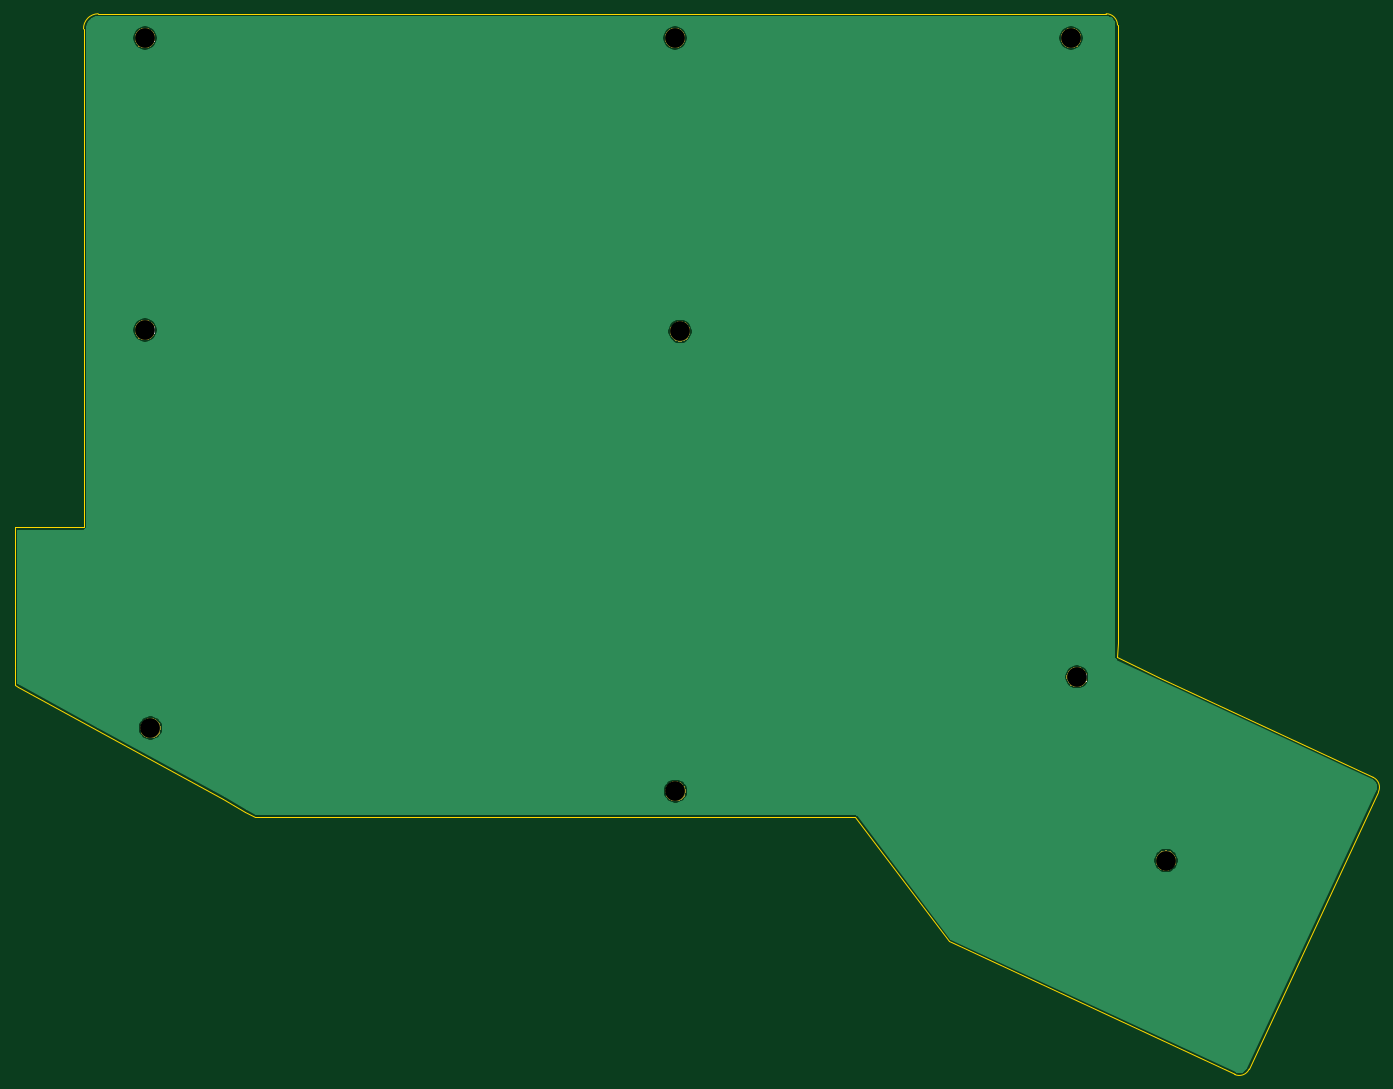
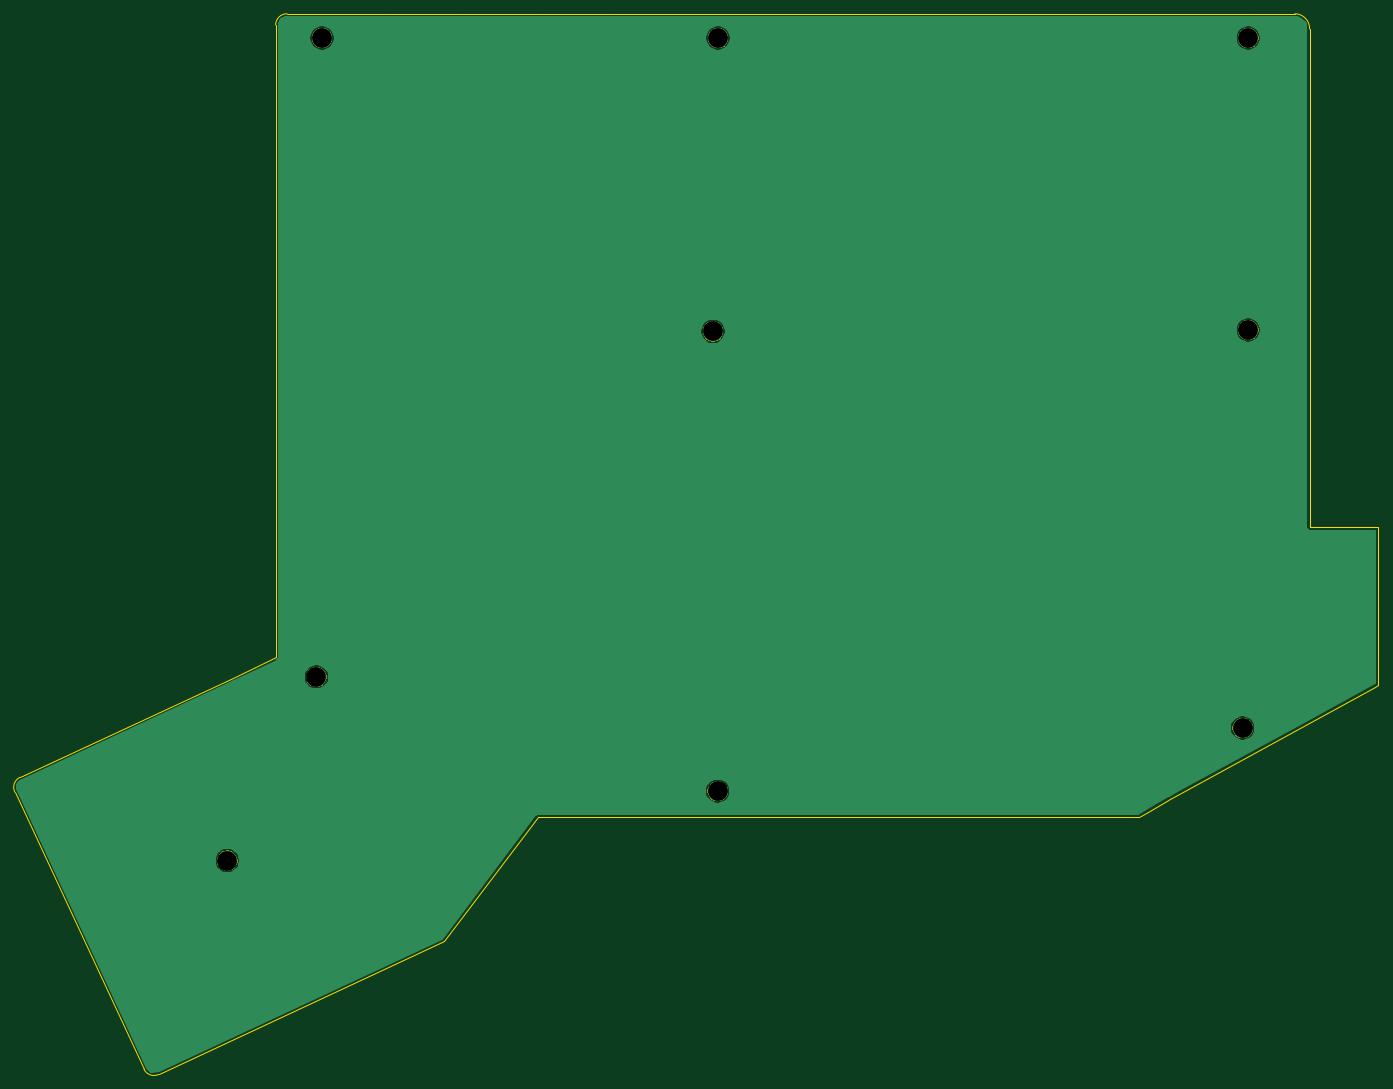
Circuit board: 8 layer files. Board 186.2 x 144.8 mm.
- bottom_copper: ergocape-B_Cu.gbr (23079 bytes)
- bottom_mask: ergocape-B_Mask.gbr (11728 bytes)
- bottom_silk: ergocape-B_SilkS.gbr (491 bytes)
- outline: ergocape-Edge_Cuts.gbr (2074 bytes)
- top_copper: ergocape-F_Cu.gbr (23183 bytes)
- top_mask: ergocape-F_Mask.gbr (11728 bytes)
- top_silk: ergocape-F_SilkS.gbr (5940 bytes)
- drill: ergocape-NPTH.drl (404 bytes)

=== bottom_copper: ergocape-B_Cu.gbr (23079 bytes, source omitted) ===
=== bottom_mask: ergocape-B_Mask.gbr (11728 bytes, source omitted) ===
=== bottom_silk: ergocape-B_SilkS.gbr ===
G04 #@! TF.GenerationSoftware,KiCad,Pcbnew,(5.1.5)-3*
G04 #@! TF.CreationDate,2020-03-17T18:41:58+05:30*
G04 #@! TF.ProjectId,ergocape,6572676f-6361-4706-952e-6b696361645f,rev?*
G04 #@! TF.SameCoordinates,Original*
G04 #@! TF.FileFunction,Legend,Bot*
G04 #@! TF.FilePolarity,Positive*
%FSLAX46Y46*%
G04 Gerber Fmt 4.6, Leading zero omitted, Abs format (unit mm)*
G04 Created by KiCad (PCBNEW (5.1.5)-3) date 2020-03-17 18:41:58*
%MOMM*%
%LPD*%
G04 APERTURE LIST*
G04 APERTURE END LIST*
M02*

=== outline: ergocape-Edge_Cuts.gbr ===
G04 #@! TF.GenerationSoftware,KiCad,Pcbnew,(5.1.5)-3*
G04 #@! TF.CreationDate,2020-03-17T18:41:58+05:30*
G04 #@! TF.ProjectId,ergocape,6572676f-6361-4706-952e-6b696361645f,rev?*
G04 #@! TF.SameCoordinates,Original*
G04 #@! TF.FileFunction,Profile,NP*
%FSLAX46Y46*%
G04 Gerber Fmt 4.6, Leading zero omitted, Abs format (unit mm)*
G04 Created by KiCad (PCBNEW (5.1.5)-3) date 2020-03-17 18:41:58*
%MOMM*%
%LPD*%
G04 APERTURE LIST*
%ADD10C,0.150000*%
%ADD11C,0.200000*%
G04 APERTURE END LIST*
D10*
X149966590Y-143948457D02*
X137150000Y-127000000D01*
X178795667Y-107992564D02*
X172948600Y-105181400D01*
X172951400Y-103212900D02*
X172948600Y-105181400D01*
X207860777Y-121545847D02*
X178795667Y-107992564D01*
X207860777Y-121545847D02*
G75*
G02X208585634Y-123537376I-633336J-1358193D01*
G01*
X188939819Y-162121972D02*
X149966590Y-143948457D01*
X190931348Y-161397115D02*
G75*
G02X188939819Y-162121972I-1358193J633336D01*
G01*
X208585634Y-123537376D02*
X190931348Y-161397115D01*
X172951400Y-18821400D02*
X172951400Y-103212900D01*
X171402000Y-17272000D02*
G75*
G02X172951400Y-18821400I0J-1549400D01*
G01*
X31750461Y-19354160D02*
G75*
G02X33756601Y-17272001I2031539J50160D01*
G01*
X33756601Y-17272001D02*
X39370000Y-17272000D01*
D11*
X31750461Y-19354160D02*
X31750000Y-87376000D01*
X22352000Y-87376000D02*
X31750000Y-87376000D01*
X22352000Y-87503000D02*
X22352000Y-87376000D01*
X22352000Y-98044000D02*
X22352000Y-87503000D01*
D10*
X157988000Y-17272000D02*
X171402000Y-17272000D01*
X147574000Y-17272000D02*
X157988000Y-17272000D01*
X136906000Y-17272000D02*
X147574000Y-17272000D01*
X127000000Y-17272000D02*
X136906000Y-17272000D01*
X127000000Y-17272000D02*
X39370000Y-17272000D01*
X22352000Y-108966000D02*
X22860000Y-109220000D01*
X22352000Y-106426000D02*
X22352000Y-108966000D01*
X22352000Y-98044000D02*
X22352000Y-106426000D01*
X55118000Y-127000000D02*
X55880000Y-127000000D01*
X53848000Y-126238000D02*
X55118000Y-127000000D01*
X50800000Y-124460000D02*
X53848000Y-126238000D01*
X55880000Y-127000000D02*
X137150000Y-127000000D01*
X22860000Y-109220000D02*
X50800000Y-124460000D01*
M02*

=== top_copper: ergocape-F_Cu.gbr (23183 bytes, source omitted) ===
=== top_mask: ergocape-F_Mask.gbr (11728 bytes, source omitted) ===
=== top_silk: ergocape-F_SilkS.gbr ===
G04 #@! TF.GenerationSoftware,KiCad,Pcbnew,(5.1.5)-3*
G04 #@! TF.CreationDate,2020-03-17T18:41:58+05:30*
G04 #@! TF.ProjectId,ergocape,6572676f-6361-4706-952e-6b696361645f,rev?*
G04 #@! TF.SameCoordinates,Original*
G04 #@! TF.FileFunction,Legend,Top*
G04 #@! TF.FilePolarity,Positive*
%FSLAX46Y46*%
G04 Gerber Fmt 4.6, Leading zero omitted, Abs format (unit mm)*
G04 Created by KiCad (PCBNEW (5.1.5)-3) date 2020-03-17 18:41:58*
%MOMM*%
%LPD*%
G04 APERTURE LIST*
%ADD10C,0.150000*%
G04 APERTURE END LIST*
D10*
X165862095Y-21026380D02*
X165862095Y-20026380D01*
X165862095Y-20502571D02*
X166433523Y-20502571D01*
X166433523Y-21026380D02*
X166433523Y-20026380D01*
X167433523Y-21026380D02*
X166862095Y-21026380D01*
X167147809Y-21026380D02*
X167147809Y-20026380D01*
X167052571Y-20169238D01*
X166957333Y-20264476D01*
X166862095Y-20312095D01*
X111760095Y-124150380D02*
X111760095Y-123150380D01*
X111760095Y-123626571D02*
X112331523Y-123626571D01*
X112331523Y-124150380D02*
X112331523Y-123150380D01*
X112760095Y-123245619D02*
X112807714Y-123198000D01*
X112902952Y-123150380D01*
X113141047Y-123150380D01*
X113236285Y-123198000D01*
X113283904Y-123245619D01*
X113331523Y-123340857D01*
X113331523Y-123436095D01*
X113283904Y-123578952D01*
X112712476Y-124150380D01*
X113331523Y-124150380D01*
X40132095Y-115006380D02*
X40132095Y-114006380D01*
X40132095Y-114482571D02*
X40703523Y-114482571D01*
X40703523Y-115006380D02*
X40703523Y-114006380D01*
X41084476Y-114006380D02*
X41703523Y-114006380D01*
X41370190Y-114387333D01*
X41513047Y-114387333D01*
X41608285Y-114434952D01*
X41655904Y-114482571D01*
X41703523Y-114577809D01*
X41703523Y-114815904D01*
X41655904Y-114911142D01*
X41608285Y-114958761D01*
X41513047Y-115006380D01*
X41227333Y-115006380D01*
X41132095Y-114958761D01*
X41084476Y-114911142D01*
X112458095Y-60904380D02*
X112458095Y-59904380D01*
X112458095Y-60380571D02*
X113029523Y-60380571D01*
X113029523Y-60904380D02*
X113029523Y-59904380D01*
X113981904Y-59904380D02*
X113505714Y-59904380D01*
X113458095Y-60380571D01*
X113505714Y-60332952D01*
X113600952Y-60285333D01*
X113839047Y-60285333D01*
X113934285Y-60332952D01*
X113981904Y-60380571D01*
X114029523Y-60475809D01*
X114029523Y-60713904D01*
X113981904Y-60809142D01*
X113934285Y-60856761D01*
X113839047Y-60904380D01*
X113600952Y-60904380D01*
X113505714Y-60856761D01*
X113458095Y-60809142D01*
X178816095Y-133294380D02*
X178816095Y-132294380D01*
X178816095Y-132770571D02*
X179387523Y-132770571D01*
X179387523Y-133294380D02*
X179387523Y-132294380D01*
X180006571Y-132722952D02*
X179911333Y-132675333D01*
X179863714Y-132627714D01*
X179816095Y-132532476D01*
X179816095Y-132484857D01*
X179863714Y-132389619D01*
X179911333Y-132342000D01*
X180006571Y-132294380D01*
X180197047Y-132294380D01*
X180292285Y-132342000D01*
X180339904Y-132389619D01*
X180387523Y-132484857D01*
X180387523Y-132532476D01*
X180339904Y-132627714D01*
X180292285Y-132675333D01*
X180197047Y-132722952D01*
X180006571Y-132722952D01*
X179911333Y-132770571D01*
X179863714Y-132818190D01*
X179816095Y-132913428D01*
X179816095Y-133103904D01*
X179863714Y-133199142D01*
X179911333Y-133246761D01*
X180006571Y-133294380D01*
X180197047Y-133294380D01*
X180292285Y-133246761D01*
X180339904Y-133199142D01*
X180387523Y-133103904D01*
X180387523Y-132913428D01*
X180339904Y-132818190D01*
X180292285Y-132770571D01*
X180197047Y-132722952D01*
X111760095Y-21026380D02*
X111760095Y-20026380D01*
X111760095Y-20502571D02*
X112331523Y-20502571D01*
X112331523Y-21026380D02*
X112331523Y-20026380D01*
X112855333Y-21026380D02*
X113045809Y-21026380D01*
X113141047Y-20978761D01*
X113188666Y-20931142D01*
X113283904Y-20788285D01*
X113331523Y-20597809D01*
X113331523Y-20216857D01*
X113283904Y-20121619D01*
X113236285Y-20074000D01*
X113141047Y-20026380D01*
X112950571Y-20026380D01*
X112855333Y-20074000D01*
X112807714Y-20121619D01*
X112760095Y-20216857D01*
X112760095Y-20454952D01*
X112807714Y-20550190D01*
X112855333Y-20597809D01*
X112950571Y-20645428D01*
X113141047Y-20645428D01*
X113236285Y-20597809D01*
X113283904Y-20550190D01*
X113331523Y-20454952D01*
X38893904Y-60904380D02*
X38893904Y-59904380D01*
X38893904Y-60380571D02*
X39465333Y-60380571D01*
X39465333Y-60904380D02*
X39465333Y-59904380D01*
X40465333Y-60904380D02*
X39893904Y-60904380D01*
X40179619Y-60904380D02*
X40179619Y-59904380D01*
X40084380Y-60047238D01*
X39989142Y-60142476D01*
X39893904Y-60190095D01*
X41084380Y-59904380D02*
X41179619Y-59904380D01*
X41274857Y-59952000D01*
X41322476Y-59999619D01*
X41370095Y-60094857D01*
X41417714Y-60285333D01*
X41417714Y-60523428D01*
X41370095Y-60713904D01*
X41322476Y-60809142D01*
X41274857Y-60856761D01*
X41179619Y-60904380D01*
X41084380Y-60904380D01*
X40989142Y-60856761D01*
X40941523Y-60809142D01*
X40893904Y-60713904D01*
X40846285Y-60523428D01*
X40846285Y-60285333D01*
X40893904Y-60094857D01*
X40941523Y-59999619D01*
X40989142Y-59952000D01*
X41084380Y-59904380D01*
X38893904Y-21026380D02*
X38893904Y-20026380D01*
X38893904Y-20502571D02*
X39465333Y-20502571D01*
X39465333Y-21026380D02*
X39465333Y-20026380D01*
X40465333Y-21026380D02*
X39893904Y-21026380D01*
X40179619Y-21026380D02*
X40179619Y-20026380D01*
X40084380Y-20169238D01*
X39989142Y-20264476D01*
X39893904Y-20312095D01*
X41417714Y-21026380D02*
X40846285Y-21026380D01*
X41132000Y-21026380D02*
X41132000Y-20026380D01*
X41036761Y-20169238D01*
X40941523Y-20264476D01*
X40846285Y-20312095D01*
X166147904Y-108402380D02*
X166147904Y-107402380D01*
X166147904Y-107878571D02*
X166719333Y-107878571D01*
X166719333Y-108402380D02*
X166719333Y-107402380D01*
X167719333Y-108402380D02*
X167147904Y-108402380D01*
X167433619Y-108402380D02*
X167433619Y-107402380D01*
X167338380Y-107545238D01*
X167243142Y-107640476D01*
X167147904Y-107688095D01*
X168100285Y-107497619D02*
X168147904Y-107450000D01*
X168243142Y-107402380D01*
X168481238Y-107402380D01*
X168576476Y-107450000D01*
X168624095Y-107497619D01*
X168671714Y-107592857D01*
X168671714Y-107688095D01*
X168624095Y-107830952D01*
X168052666Y-108402380D01*
X168671714Y-108402380D01*
M02*

=== drill: ergocape-NPTH.drl ===
M48
; DRILL file {KiCad (5.1.5)-3} date 3/17/2020 6:42:01 PM
; FORMAT={-:-/ absolute / inch / decimal}
; #@! TF.CreationDate,2020-03-17T18:42:01+05:30
; #@! TF.GenerationSoftware,Kicad,Pcbnew,(5.1.5)-3
; #@! TF.FileFunction,NonPlated,1,2,NPTH
FMAT,2
INCH
T1C0.1063
%
G90
G05
T1
X6.59Y-4.245
X1.58Y-0.81
X4.43Y-0.81
X4.4575Y-2.3875
X1.61Y-4.52
X6.56Y-0.81
X7.0691Y-5.2326
X4.4325Y-4.86
X1.58Y-2.38
T0
M30

